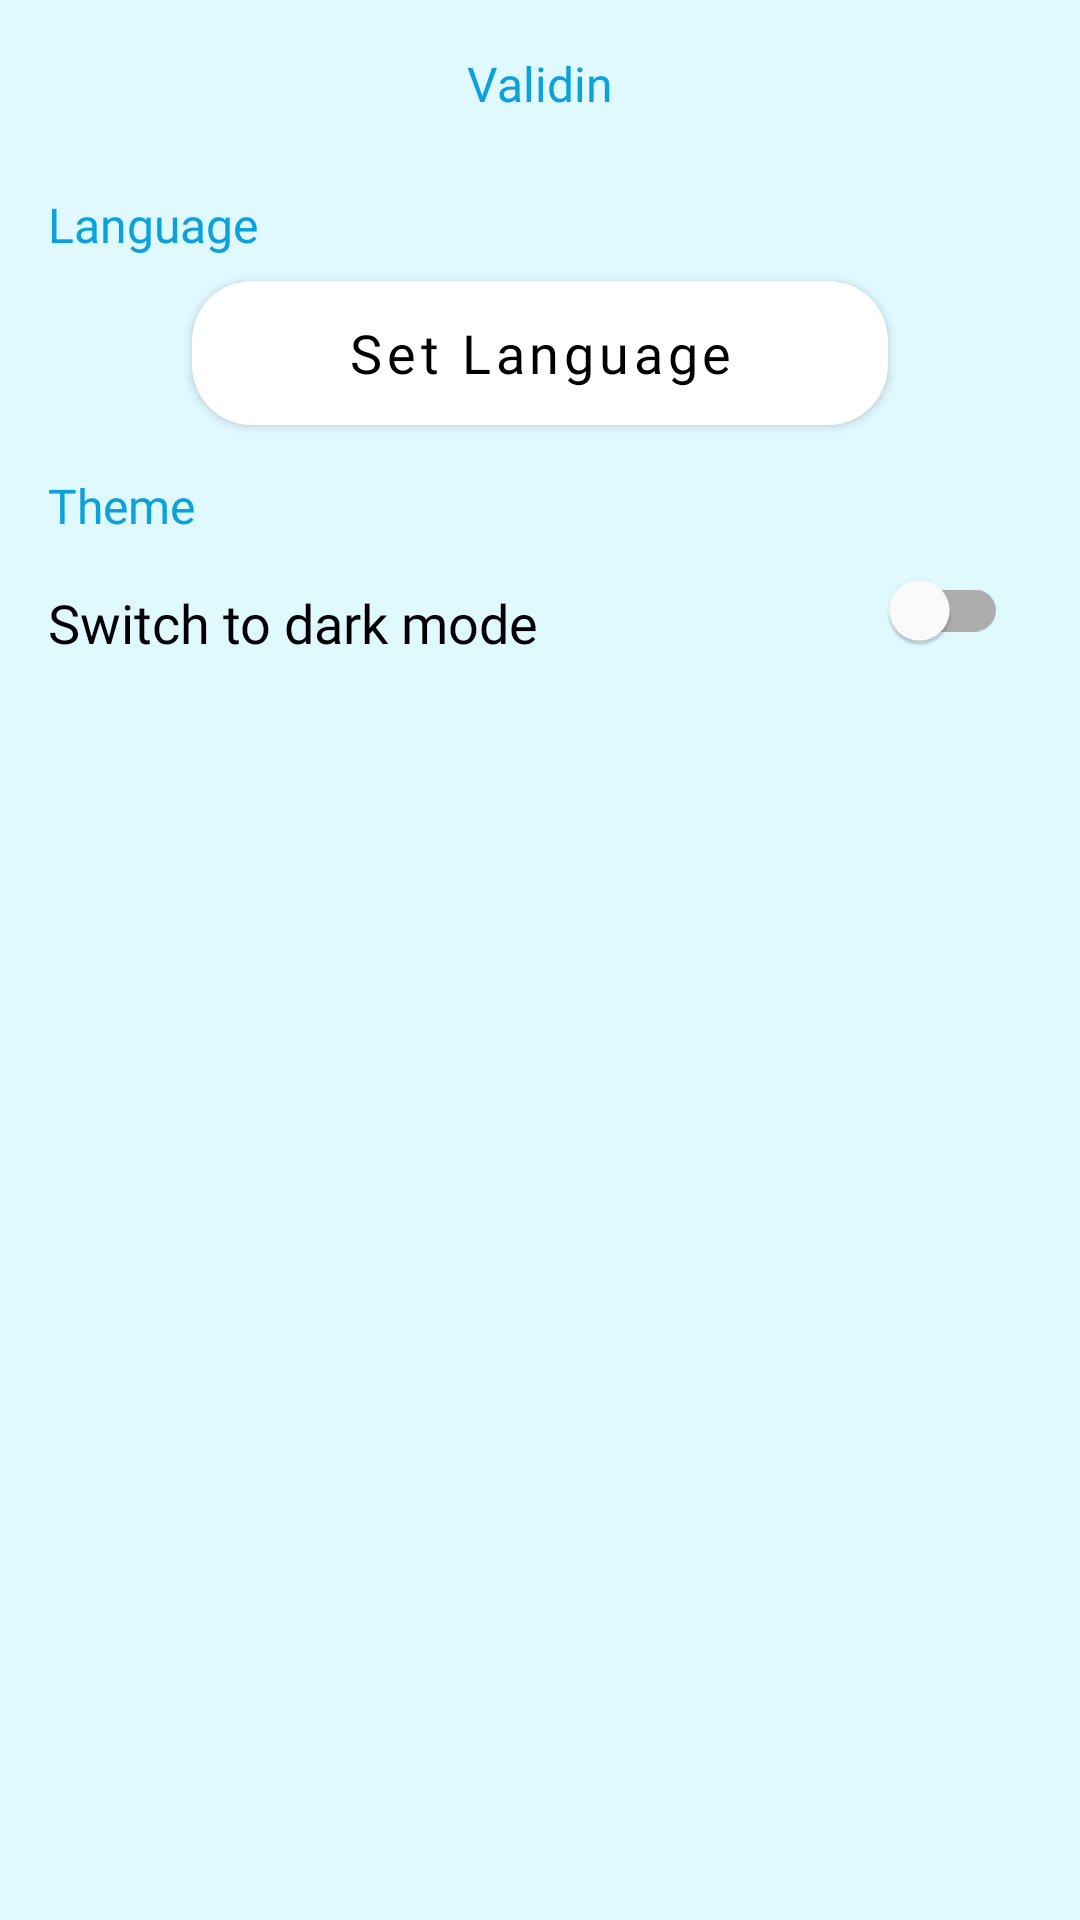

Layout XML and referenced resources for this Android screen:
<!-- AndroidManifest.xml: activity theme Theme.Validin.NoActionBar -->
<!-- res/layout/activity_setting.xml -->
<?xml version="1.0" encoding="utf-8"?>
<androidx.coordinatorlayout.widget.CoordinatorLayout xmlns:android="http://schemas.android.com/apk/res/android"
    xmlns:app="http://schemas.android.com/apk/res-auto"
    xmlns:tools="http://schemas.android.com/tools"
    android:layout_width="match_parent"
    android:layout_height="match_parent"
    android:background="?attr/colorPrimary"
    tools:context=".presentation.view.setting.SettingActivity">

    <androidx.appcompat.widget.Toolbar
        android:id="@+id/setting_toolbar"
        android:layout_width="match_parent"
        android:layout_height="?attr/actionBarSize"
        android:background="?attr/colorPrimary"
        app:popupTheme="@style/Theme.Validin.PopupOverlay">

        <TextView
            android:layout_width="wrap_content"
            android:layout_height="wrap_content"
            android:text="@string/app_name"
            style="@style/validin_title"/>

    </androidx.appcompat.widget.Toolbar>

    <androidx.constraintlayout.widget.ConstraintLayout
        android:layout_width="match_parent"
        android:layout_height="wrap_content"
        android:layout_marginTop="?attr/actionBarSize">

        <TextView
            android:id="@+id/tv_language"
            style="@style/text_disp_black.bold.title"
            android:layout_width="wrap_content"
            android:layout_height="match_parent"
            android:layout_marginStart="16dp"
            android:layout_marginTop="8dp"
            android:text="@string/language"
            android:textColor="@color/light_blue_back"
            app:layout_constraintStart_toStartOf="parent"
            app:layout_constraintTop_toTopOf="parent" />

        <Button
            android:id="@+id/button_language"
            style="@style/text_disp_black"
            android:layout_width="match_parent"
            android:layout_height="match_parent"
            android:layout_marginStart="64dp"
            android:layout_marginTop="8dp"
            android:layout_marginEnd="64dp"
            android:background="@drawable/container_login"
            android:text="@string/set_lang"
            android:textAllCaps="false"
            android:textSize="18sp"
            app:backgroundTint="?attr/colorSecondary"
            app:layout_constraintEnd_toEndOf="parent"
            app:layout_constraintStart_toStartOf="parent"
            app:layout_constraintTop_toBottomOf="@id/tv_language" />

        <TextView
            android:id="@+id/tv_theme"
            style="@style/text_disp_black.bold.title"
            android:layout_width="wrap_content"
            android:layout_height="match_parent"
            android:layout_marginStart="16dp"
            android:layout_marginTop="16dp"
            android:text="@string/theme"
            android:textColor="@color/light_blue_back"
            app:layout_constraintStart_toStartOf="parent"
            app:layout_constraintTop_toBottomOf="@+id/button_language" />

        <TextView
            android:id="@+id/tv_darkmode"
            style="@style/text_disp_black"
            android:layout_width="wrap_content"
            android:layout_height="wrap_content"
            android:layout_marginStart="16dp"
            android:layout_marginTop="16dp"
            android:text="@string/dark_mode"
            android:textSize="18sp"
            app:layout_constraintStart_toStartOf="parent"
            app:layout_constraintTop_toBottomOf="@+id/tv_theme" />

        <com.google.android.material.switchmaterial.SwitchMaterial
            android:id="@+id/switch_theme"
            android:layout_width="wrap_content"
            android:layout_height="wrap_content"
            android:layout_marginEnd="24dp"
            app:thumbTint="?attr/colorSecondary"
            app:layout_constraintEnd_toEndOf="parent"
            app:layout_constraintTop_toBottomOf="@+id/tv_theme" />

    </androidx.constraintlayout.widget.ConstraintLayout>

</androidx.coordinatorlayout.widget.CoordinatorLayout>
<!-- resources referenced by this layout -->
<resources>
  <color name="light_blue_back">#0AA1DD</color>
  <!-- drawable container_login (drawable) -->
  <?xml version="1.0" encoding="utf-8"?>
  <shape xmlns:android="http://schemas.android.com/apk/res/android"
      android:shape="rectangle">
      <solid android:color="@color/light_blue_container"/>
      <corners android:radius="20dp"/>
  
  
  </shape>
  <string name="app_name">Validin</string>
  <string name="dark_mode">Switch to dark mode</string>
  <string name="language">Language</string>
  <string name="set_lang">Set Language</string>
  <string name="theme">Theme</string>
  <style name="Theme.Validin.PopupOverlay" parent="Theme.AppCompat.Light" />
  <style name="text_disp_black">
          <item name="android:fontFamily">@font/opensans_regular</item>
  
      </style>
  <style name="text_disp_black.bold.title">
          <item name="android:textSize">16sp</item>
      </style>
  <style name="validin_title">
          <item name="android:textSize">16sp</item>
          <item name="android:fontFamily">@font/opensans_bold</item>
          <item name="android:layout_gravity">center</item>
          <item name="android:textColor">@color/light_blue_back</item>
      </style>
  <style name="Theme.Validin.NoActionBar">
          <item name="windowActionBar">false</item>
          <item name="windowNoTitle">true</item>
      </style>
  <color name="light_blue_container">#E0F9FF</color>
</resources>
